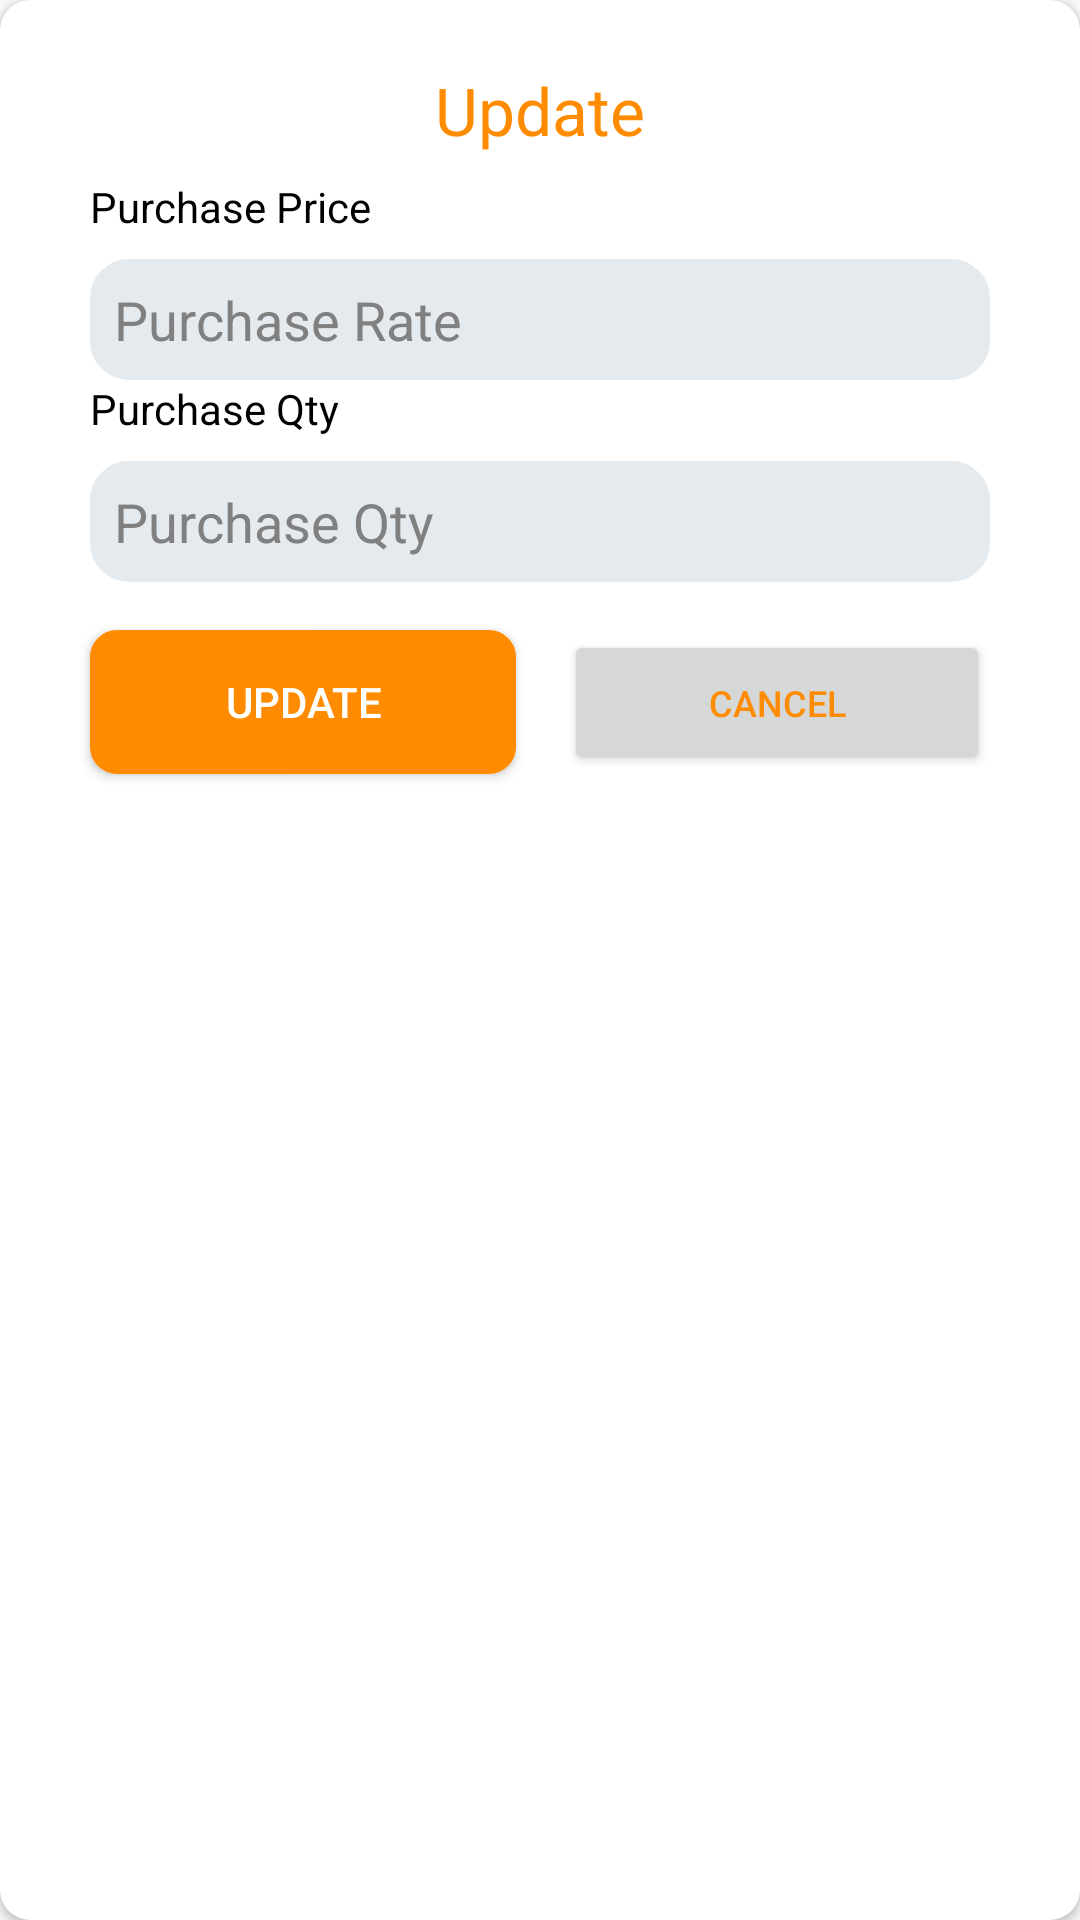

Write the Android layout XML for this screen, with the resource values it uses.
<!-- AndroidManifest.xml: application theme AppTheme -->
<!-- res/layout/bottom_sheet_logout.xml -->
<?xml version="1.0" encoding="utf-8" ?>
<androidx.cardview.widget.CardView xmlns:android="http://schemas.android.com/apk/res/android"
    xmlns:app="http://schemas.android.com/apk/res-auto"
    android:layout_width="match_parent"
    android:layout_height="match_parent"
    android:fitsSystemWindows="true"
    android:padding="12dp"
    app:cardCornerRadius="10dp">

  <LinearLayout
      android:layout_width="match_parent"
      android:padding="14dp"
      android:layout_height="wrap_content"
      android:orientation="vertical">

    <TextView
        android:layout_width="match_parent"
        android:layout_height="wrap_content"
        android:gravity="center"

        android:padding="8dp"
        android:text="Update"
        android:textColor="@color/colorPrimary"
        android:textSize="22sp" />
    <TextView   android:layout_width="match_parent"
        android:text="Purchase Price"
        android:textColor="@color/black"
        android:layout_marginLeft="16dp"
        android:layout_height="wrap_content"/>
    <EditText
        android:id="@+id/et_purchase_rate"
        android:layout_width="match_parent"
        android:layout_height="wrap_content"
        android:layout_marginLeft="16dp"
        android:layout_marginTop="8dp"
        android:layout_marginRight="16dp"
        android:background="@drawable/round_editback"
        android:hint="Purchase Rate"
        android:inputType="number"
        android:padding="8dp"
        android:textColor="@color/black"
        android:textColorHint="@color/gray"

        app:layout_constraintEnd_toEndOf="parent"
        app:layout_constraintStart_toStartOf="parent"
        app:layout_constraintTop_toBottomOf="@+id/ll_create_order" />
    <TextView   android:layout_width="match_parent"
        android:text="Purchase Qty"
        android:layout_marginLeft="16dp"
        android:textColor="@color/black"
        android:layout_height="wrap_content"/>
    <EditText
        android:id="@+id/et_purchase_qty"
        android:layout_width="match_parent"
        android:layout_height="wrap_content"
        android:inputType="number"
        android:layout_marginLeft="16dp"
        android:layout_marginTop="8dp"
        android:layout_marginRight="16dp"
        android:background="@drawable/round_editback"
        android:hint="Purchase Qty"

        android:padding="8dp"
        android:textColor="@color/black"
        android:textColorHint="@color/gray"

        app:layout_constraintEnd_toEndOf="parent"
        app:layout_constraintStart_toStartOf="parent"
        app:layout_constraintTop_toBottomOf="@+id/ll_create_order" />
    <com.airbnb.lottie.LottieAnimationView
        android:id="@+id/updatepurchase_loading"
        android:layout_width="120dp"
        android:visibility="gone"
        android:layout_height="120dp"
        android:layout_gravity="center"
        app:layout_constraintBottom_toBottomOf="parent"
        app:layout_constraintEnd_toEndOf="parent"
        app:layout_constraintStart_toStartOf="parent"
        app:layout_constraintTop_toTopOf="parent"
        app:lottie_autoPlay="true"
        app:lottie_loop="true"
        app:lottie_rawRes="@raw/loader" />
    <LinearLayout
        android:layout_width="match_parent"
        android:layout_height="wrap_content"
        android:layout_margin="8dp"
        android:orientation="horizontal">


      <Button
          android:id="@+id/btn_update"
          android:layout_weight="1"
          android:layout_width="wrap_content"
          android:layout_height="wrap_content"
          android:layout_gravity="center"
          android:layout_margin="8dp"
          android:background="@drawable/fabshape"
          android:gravity="center"

          android:text="UPdate"

          android:textColor="@color/white" />

      <Button
          android:id="@+id/tv_cancel"
          android:layout_width="wrap_content"
          android:layout_height="wrap_content"
          android:layout_gravity="center"
          android:layout_margin="8dp"
          android:layout_weight="1"
          android:gravity="center"
          android:text="Cancel"
          android:textColor="@color/colorPrimary"
          android:padding="16dp"

          android:textAllCaps="true"
          android:textSize="12dp" />
    </LinearLayout>
  </LinearLayout>

</androidx.cardview.widget.CardView>
<!-- resources referenced by this layout -->
<resources>
  <color name="black">#000000</color>
      -
      -
  <color name="colorPrimary">#FF8C00</color>
  <color name="gray">#808080</color>
  <color name="white">#FFFFFF</color>
  <!-- drawable fabshape (drawable) -->
  <?xml version="1.0" encoding="utf-8"?>
  <shape xmlns:android="http://schemas.android.com/apk/res/android">
      <corners android:radius="8dp"/>
      <solid android:color="@color/colorPrimaryDark"/>
      <stroke android:color="@color/colorPrimaryDark" android:width="2dp" />
  
  </shape>
  <!-- drawable round_editback (drawable) -->
  <?xml version="1.0" encoding="utf-8"?>
  <shape xmlns:android="http://schemas.android.com/apk/res/android">
      <corners android:radius="12dp"/>
      <solid android:color="@color/light_gray2"/>
      <stroke android:color="@color/light_gray2" android:width="2dp" />
  
  </shape>
  <style name="AppTheme" parent="Theme.AppCompat.Light.DarkActionBar">
          
          <item name="colorPrimary">@color/colorPrimary</item>
          <item name="colorPrimaryDark">@color/colorPrimaryDark</item>
          <item name="colorAccent">@color/colorAccent</item>
      </style>
  <color name="colorPrimaryDark">#FF8C00</color>
  <color name="light_gray2">#E5EAEF</color>
  <color name="colorAccent">#FF8C00</color>
</resources>
